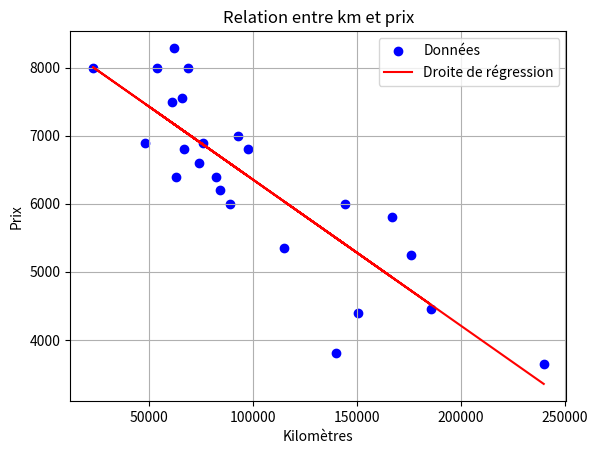

Source code (Python):
import numpy as np
import matplotlib.pyplot as plt

# Données
km = np.array([240000, 139800, 150500, 185530, 176000, 114800, 166800, 89000, 
               144500, 84000, 82029, 63060, 74000, 97500, 67000, 76025, 
               48235, 93000, 60949, 65674, 54000, 68500, 22899, 61789])
price = np.array([3650, 3800, 4400, 4450, 5250, 5350, 5800, 5990, 
                  5999, 6200, 6390, 6390, 6600, 6800, 6800, 6900, 
                  6900, 6990, 7490, 7555, 7990, 7990, 7990, 8290])

# Calcul de la droite de régression
a, b = np.polyfit(km, price, 1)
print("a", a)
print("b", b)
# Tracer
plt.scatter(km, price, color='blue', label='Données')
plt.plot(km, a*km + b, color='red', label='Droite de régression')
plt.xlabel('Kilomètres')
plt.ylabel('Prix')
plt.title('Relation entre km et prix')
plt.legend()
plt.grid()
plt.show()